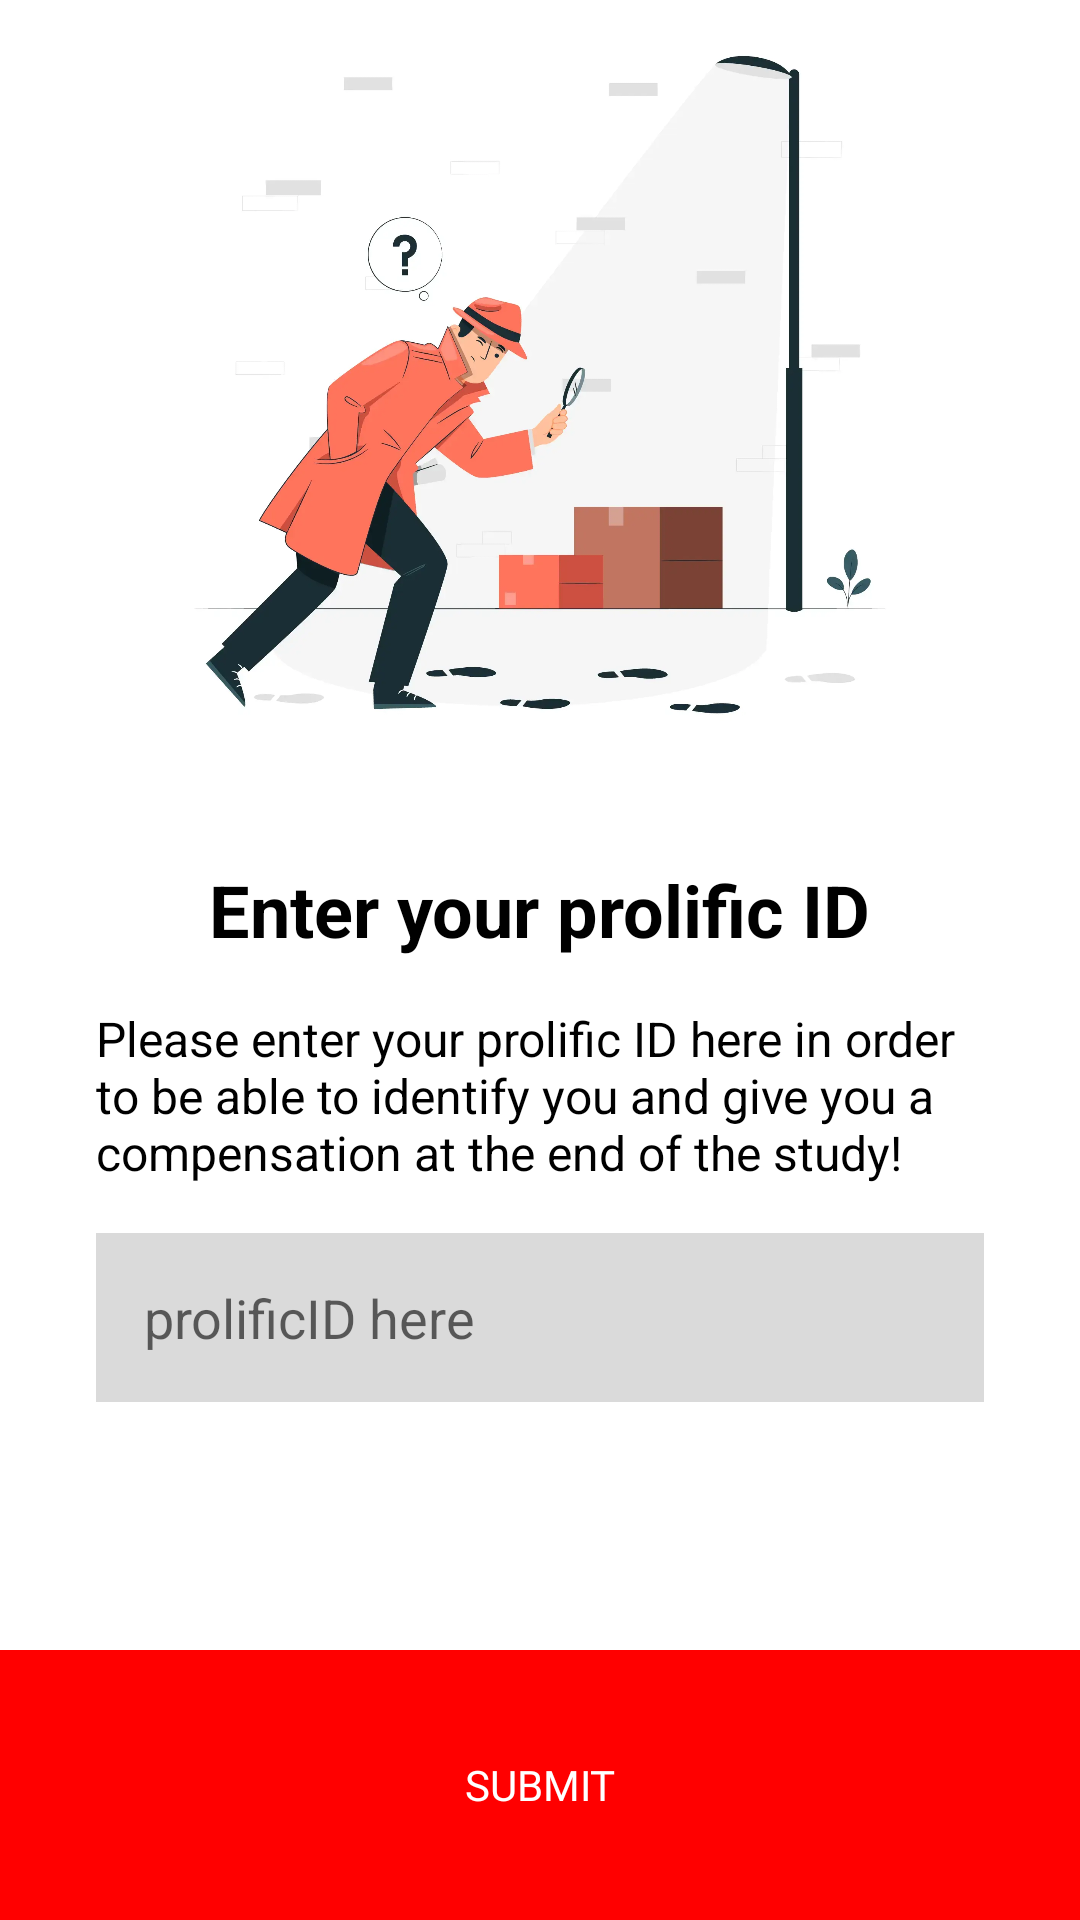

This screen was rendered from an Android layout file. Write that file and the resources it references.
<!-- AndroidManifest.xml: application theme Theme.FeedTrail -->
<!-- res/layout/enterpid.xml -->
<?xml version="1.0" encoding="utf-8"?>
<RelativeLayout xmlns:android="http://schemas.android.com/apk/res/android"
    android:layout_width="match_parent"
    android:layout_height="match_parent"
    android:background="#FFFFFF">
    
    <ImageView
        android:id="@+id/pid_image"
        android:layout_width="254dp"
        android:layout_height="263dp"
        android:layout_centerHorizontal="true"
        android:layout_marginTop="0dp"
        android:src="@drawable/pidsearch" />

    
    <TextView
        android:id="@+id/pid_label"
        android:layout_width="wrap_content"
        android:layout_height="wrap_content"
        android:text="Enter your prolific ID"
        android:textColor="#000000"
        android:textSize="24sp"
        android:textStyle="bold"
        android:layout_below="@id/pid_image"
        android:layout_marginTop="24dp"
        android:layout_centerHorizontal="true"/>

    
    <TextView
        android:id="@+id/instruction_text"
        android:layout_width="match_parent"
        android:layout_height="wrap_content"
        android:text="Please enter your prolific ID here in order to be able to identify you and give you a compensation at the end of the study!"
        android:textColor="#000000"
        android:textSize="16sp"
        android:layout_below="@id/pid_label"
        android:layout_marginTop="16dp"
        android:layout_marginStart="32dp"
        android:layout_marginEnd="32dp"
        android:layout_centerHorizontal="true"/>

    
    <EditText
        android:id="@+id/pid_input"
        android:layout_width="match_parent"
        android:layout_height="wrap_content"
        android:hint="prolificID here"
        android:inputType="text"
        android:padding="16dp"
        android:background="#DADADA"

    android:layout_below="@id/instruction_text"
    android:layout_marginTop="16dp"
    android:layout_marginStart="32dp"
    android:layout_marginEnd="32dp"/>

    
    <Button
        android:id="@+id/submit"
        android:layout_width="match_parent"
        android:layout_height="90dp"
        android:enabled="false"
        android:text="Submit"
        android:fontFamily="@font/roboto_bold"
        android:textColor="#FFFFFF"
        android:background="#FF0000"
        android:layout_alignParentBottom="true"
        android:layout_marginStart="0dp"
        android:layout_marginEnd="0dp"
        android:layout_marginBottom="0dp"/>
</RelativeLayout>
<!-- resources referenced by this layout -->
<resources>
  <!-- drawable pidsearch: png bitmap (drawable-v24, 574887 bytes) -->
  <style name="Theme.FeedTrail" parent="Theme.MaterialComponents.DayNight.DarkActionBar">
          <item name="android:forceDarkAllowed" tools:targetApi="31">false</item>
          <item name="android:windowBackground">#FFFFFF</item>
          <item name="backgroundColor">#FFFFFF</item>
          <item name="colorSurface">#FFFFFF</item>
          
          <item name="colorPrimary">#FF0000</item>
  
          <item name="colorOnPrimary">@color/white</item>
          
          <item name="colorSecondary">#FF0000</item>
  
          <item name="colorOnSecondary">@color/white</item>
          
          
          <item name="actionBarStyle">@style/MyCustomActionBar</item>
  
      </style>
  <color name="white">#FFFFFFFF</color>
  <style name="MyCustomActionBar" parent="Widget.AppCompat.ActionBar.Solid">
          <item name="background">@color/white</item> 
          <item name="titleTextStyle">@style/MyCustomActionBarTitleText</item>
      </style>
  <style name="MyCustomActionBarTitleText" parent="TextAppearance.AppCompat.Widget.ActionBar.Title">
          <item name="android:textColor">@color/white</item> 
      </style>
</resources>
